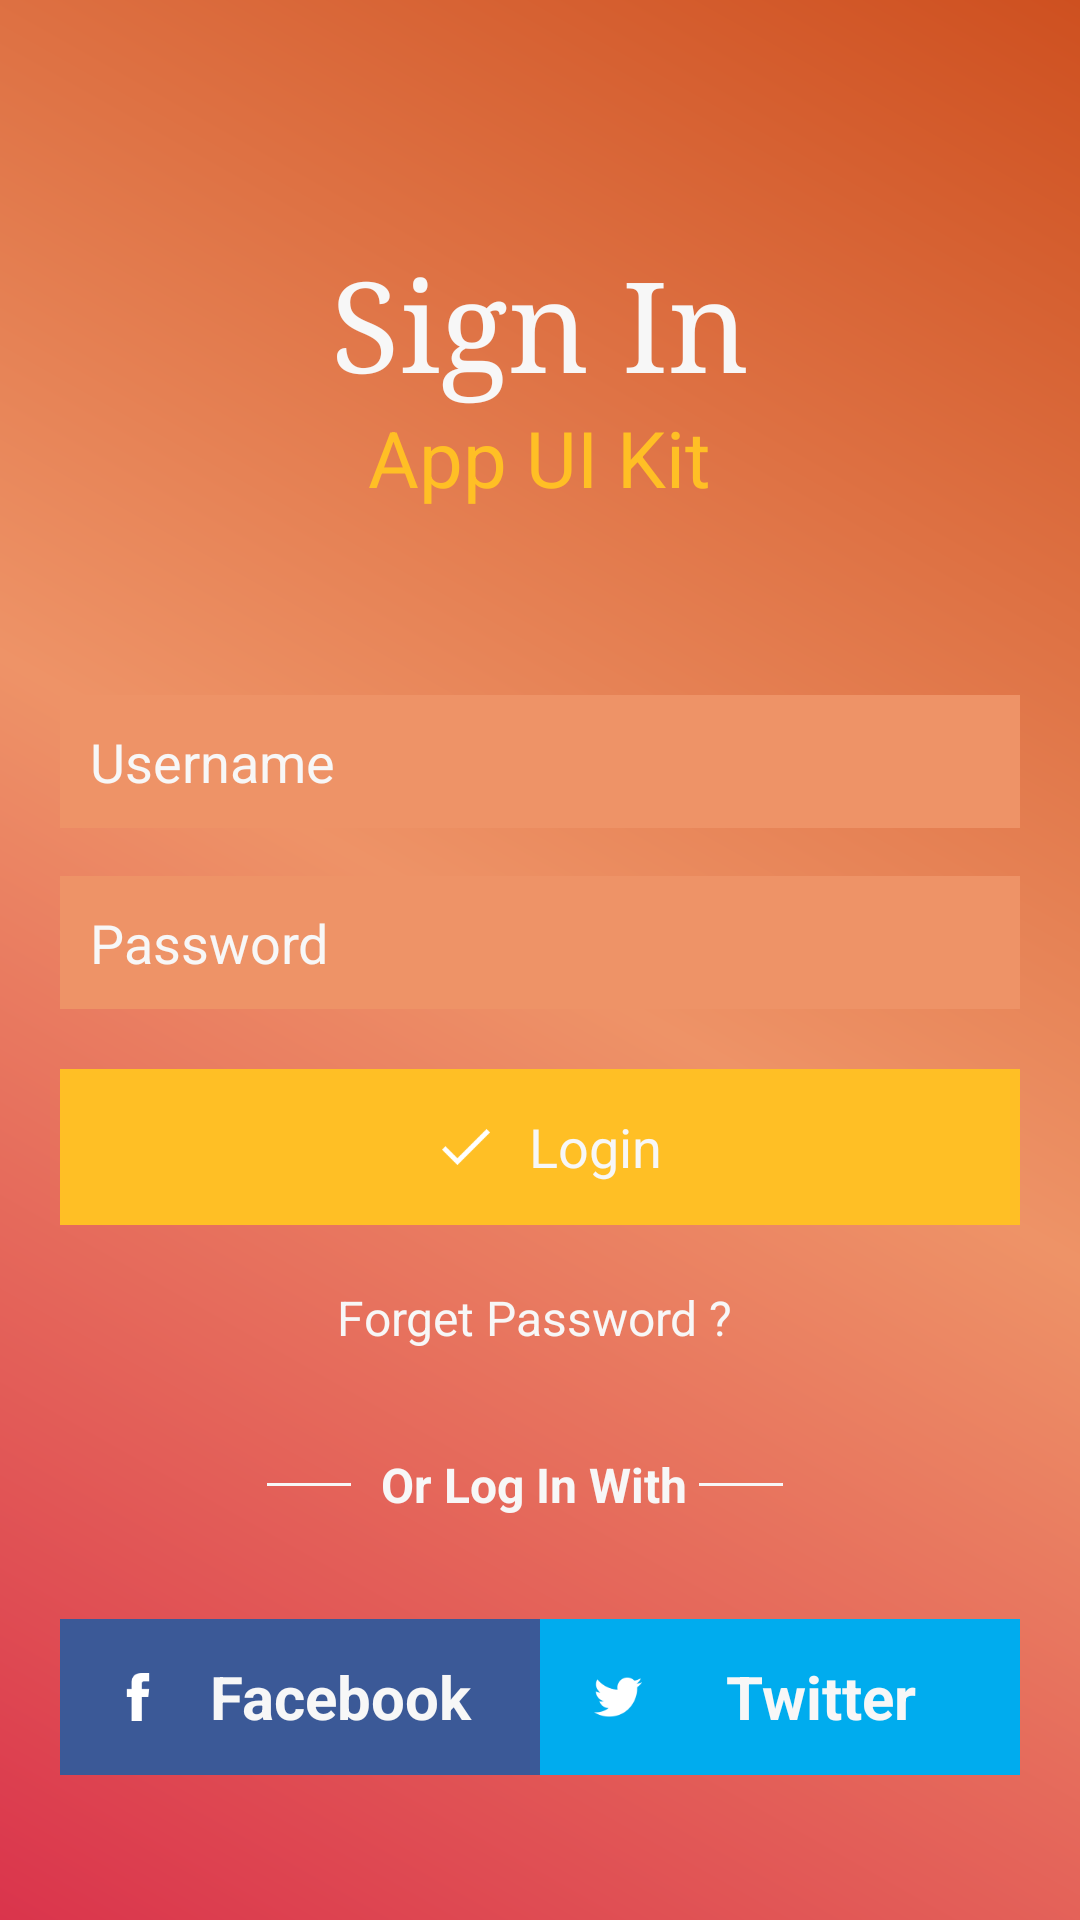

Produce the Android XML layout that renders to this screen, including the resource entries it uses.
<!-- AndroidManifest.xml: application theme AppTheme -->
<!-- res/layout/activity_sign.xml -->
<?xml version="1.0" encoding="utf-8"?>
<RelativeLayout xmlns:android="http://schemas.android.com/apk/res/android"
    xmlns:app="http://schemas.android.com/apk/res-auto"
    xmlns:tools="http://schemas.android.com/tools"
    android:layout_width="match_parent"
    android:layout_height="match_parent"
    android:layout_gravity="center"
    android:background="@drawable/gradient"
    android:orientation="vertical"
    android:padding="20dp"
    tools:context="com.example.chiragpatel.fooddemo.ui.SignActivity">

    <LinearLayout
        android:layout_width="match_parent"
        android:layout_height="wrap_content"
        android:layout_marginTop="60dp"
        android:gravity="center"
        android:orientation="vertical">

        <TextView
            android:id="@+id/txtTitle"
            android:layout_width="wrap_content"
            android:layout_height="wrap_content"
            android:fontFamily="serif"
            android:gravity="center"
            android:text="Sign In"
            android:textColor="@color/colorWhiteSmoke"
            android:textSize="42sp" />

        <TextView
            android:id="@+id/txtUi"
            android:layout_width="wrap_content"
            android:layout_height="wrap_content"
            android:gravity="center"
            android:text="App UI Kit"
            android:textColor="@color/colorYellow"
            android:textSize="26sp" />
    </LinearLayout>


    <LinearLayout
        android:id="@+id/linear"
        android:layout_width="match_parent"
        android:layout_height="wrap_content"
        android:layout_centerInParent="true"
        android:orientation="vertical">

        <EditText
            android:layout_width="match_parent"
            android:layout_height="wrap_content"
            android:background="@color/colorDarkYellow"
            android:hint="Username"
            android:inputType="textEmailAddress"
            android:padding="10dp"
            android:textColorHint="@color/colorWhiteSmoke" />

        <View
            android:layout_width="match_parent"
            android:layout_height="16dp" />

        <EditText
            android:layout_width="match_parent"
            android:layout_height="wrap_content"
            android:background="@color/colorDarkYellow"
            android:hint="Password"
            android:inputType="textPassword"
            android:padding="10dp"
            android:textColorHint="@color/colorWhiteSmoke" />

        <LinearLayout
            android:layout_width="match_parent"
            android:layout_height="wrap_content"
            android:layout_marginTop="20dp"
            android:background="@color/colorYellow"
            android:gravity="center">

            <TextView
                android:id="@+id/btn_login"
                android:layout_width="wrap_content"
                android:layout_height="wrap_content"
                android:layout_margin="10dp"
                android:background="@color/color_transparent"
                android:drawableLeft="@drawable/ic_correct"
                android:drawablePadding="5dp"
                android:gravity="center"
                android:text="Login"
                android:textColor="@color/colorWhiteSmoke"
                android:textSize="18sp" />
        </LinearLayout>


    </LinearLayout>

    <TextView
        android:id="@+id/txtForgetPassword"
        android:layout_width="match_parent"
        android:layout_height="wrap_content"
        android:layout_alignParentLeft="true"
        android:layout_alignParentStart="true"
        android:layout_below="@+id/linear"
        android:layout_marginTop="20dp"
        android:gravity="center"
        android:text="Forget Password ? "
        android:textColor="@color/colorWhiteSmoke"
        android:textSize="16sp" />

    <LinearLayout
        android:id="@+id/linearOr"
        android:layout_width="match_parent"
        android:layout_height="wrap_content"
        android:layout_below="@+id/txtForgetPassword"
        android:layout_marginTop="30dp"
        android:gravity="center"
        android:orientation="horizontal"
        android:padding="4dp">


        <View
            android:layout_width="28dp"
            android:layout_height="1dp"
            android:layout_marginRight="10dp"
            android:background="@color/colorWhiteSmoke" />

        <TextView
            android:id="@+id/txtLoginWith"
            android:layout_width="wrap_content"
            android:layout_height="wrap_content"
            android:text="Or Log In With "
            android:textColor="@color/colorWhiteSmoke"
            android:textSize="16sp"
            android:textStyle="bold" />

        <View
            android:layout_width="28dp"
            android:layout_height="1dp"
            android:layout_marginRight="10dp"
            android:background="@color/colorWhiteSmoke" />

    </LinearLayout>

    <LinearLayout
        android:layout_width="match_parent"
        android:layout_height="wrap_content"
        android:layout_below="@+id/linearOr"
        android:layout_marginTop="30dp"
        android:gravity="center"
        android:orientation="horizontal">

        <TextView
            android:id="@+id/txtFb"
            android:layout_width="match_parent"
            android:layout_height="wrap_content"
            android:layout_weight="1"
            android:background="@color/colorFB"
            android:drawableLeft="@drawable/ic_facebook_letter_logo"
            android:gravity="center"
            android:padding="10dp"
            android:text="Facebook "
            android:textColor="@color/colorWhiteSmoke"
            android:textSize="20sp"
            android:textStyle="bold" />

        <TextView
            android:id="@+id/txtTw"
            android:layout_width="match_parent"
            android:layout_height="wrap_content"
            android:layout_weight="1"
            android:background="@color/colorTW"
            android:drawableLeft="@drawable/ic_twitter_logo"
            android:gravity="center"
            android:padding="10dp"
            android:text="Twitter "
            android:textColor="@color/colorWhiteSmoke"
            android:textSize="20sp"
            android:textStyle="bold" />
    </LinearLayout>
</RelativeLayout>
<!-- resources referenced by this layout -->
<resources>
  <color name="colorDarkYellow">#EE9367</color>
  <color name="colorFB">#3B5997</color>
  <color name="colorTW">#00ACEE</color>
  <color name="colorWhiteSmoke">#F7F7F7</color>
  <color name="colorYellow">#FFBF25</color>
  <color name="color_transparent">@android:color/transparent</color>
  <!-- drawable gradient (drawable) -->
  <?xml version="1.0" encoding="utf-8"?>
  <shape xmlns:android="http://schemas.android.com/apk/res/android"
      android:shape="rectangle">
      <gradient
          android:angle="45"
          android:centerColor="#EE9367"
          android:endColor="#CE5020"
          android:startColor="#DA344C" />
      <corners android:radius="0dp" />
  </shape>
  <!-- drawable ic_correct: png bitmap (drawable-hdpi, 615 bytes) -->
  <!-- drawable ic_facebook_letter_logo: png bitmap (drawable-hdpi, 434 bytes) -->
  <!-- drawable ic_twitter_logo: png bitmap (drawable-hdpi, 793 bytes) -->
  <style name="AppTheme" parent="Theme.AppCompat.Light.NoActionBar">
          
          <item name="colorPrimary">@color/color_transparent</item>
          <item name="colorPrimaryDark">@color/colorDarkYellow</item>
          <item name="colorAccent">@color/colorAccent</item>
      </style>
  <color name="colorAccent">#FF4081</color>
</resources>
